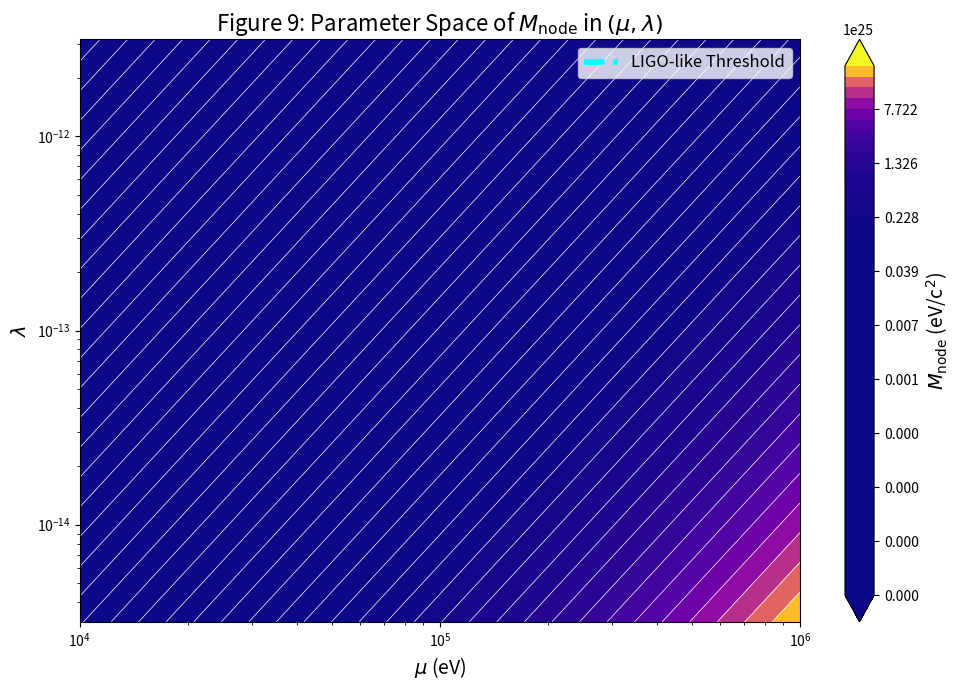

Recreate this plot in Python.
import numpy as np
import matplotlib.pyplot as plt

# Define parameter space
mu = np.logspace(4, 6, 600)
lmbda = np.logspace(-14.5, -11.5, 600)
mu_grid, lmbda_grid = np.meshgrid(mu, lmbda)

# Compute M_node
M_node = mu_grid**2 / lmbda_grid

# LIGO-like detectability threshold
ligo_M_node = 5.6e11
lambda_vals = np.logspace(-14.5, -11.5, 500)
mu_vals = np.sqrt(lambda_vals * ligo_M_node)

# Mask: only keep visible range
mask = (mu_vals >= 1e4) & (mu_vals <= 1e6)

# Plot
plt.figure(figsize=(10, 7))

# Filled contours
levels = np.logspace(19, 26.5, 50)
cp = plt.contourf(mu_grid, lmbda_grid, M_node, levels=levels, cmap='plasma', extend='both')
plt.contour(mu_grid, lmbda_grid, M_node, levels=levels, colors='white', linewidths=0.5)

# Colorbar
cbar = plt.colorbar(cp)
cbar.set_label(r'$M_{\rm node}$ (eV/c$^2$)', fontsize=14)

# Plot threshold line with high visibility
plt.plot(mu_vals[mask], lambda_vals[mask], color='cyan', linestyle='--', linewidth=4, label='LIGO-like Threshold')

# Debug dots
plt.scatter(mu_vals[mask], lambda_vals[mask], color='white', s=10)

# Log scales and labels
plt.xscale('log')
plt.yscale('log')
plt.xlim(1e4, 1e6)
plt.ylim(10**-14.5, 10**-11.5)
plt.xlabel(r'$\mu$ (eV)', fontsize=14)
plt.ylabel(r'$\lambda$', fontsize=14)
plt.title(r'Figure 9: Parameter Space of $M_{\rm node}$ in $(\mu, \lambda)$', fontsize=16)
plt.legend(fontsize=12)
plt.tight_layout()

# Save or show
plt.savefig('figure_9_with_threshold.png', dpi=300)
plt.show()
